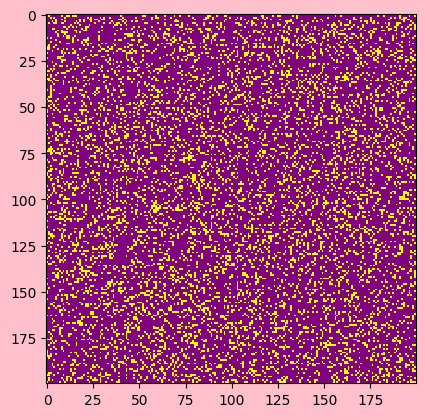

Here is the Python script that generated this plot:
import numpy as np
import matplotlib.pyplot as plt
import matplotlib.animation as animation
from matplotlib.colors import ListedColormap

plt.rcParams["font.sans-serif"] = ["FangSong"]
plt.rcParams["axes.unicode_minus"] = False

DEAD = 0
ALIVE = 255
colors = ("purple", "yellow")
cmap = ListedColormap(colors)


def addGlider(i, j, grid):
    glider = np.array([[DEAD, DEAD, ALIVE], [ALIVE, DEAD, ALIVE], [DEAD, ALIVE, ALIVE]])
    grid[i : i + 3, j : j + 3] = glider


def randomGrid(size):
    return np.random.choice([DEAD, ALIVE], size * size, p=([0.8, 0.2])).reshape(
        size, size
    )


def updata(frame_num, image, grid, size):
    new_grid = grid.copy()
    for i in range(size):
        for j in range(size):
            total = int(
                (
                    grid[(i - 1) % size, (j - 1) % size]
                    + grid[(i - 1) % size, j]
                    + grid[(i - 1) % size, (j + 1) % size]
                    + grid[i, (j - 1) % size]
                    + grid[i, (j + 1) % size]
                    + grid[(i + 1) % size, (j - 1) % size]
                    + grid[(i + 1) % size, j]
                    + grid[(i + 1) % size, (j + 1) % size]
                )
                / 255
            )

            if grid[i, j] == ALIVE:
                if total < 2 or total > 3:
                    new_grid[i, j] = DEAD
            else:
                if total == 3:
                    new_grid[i, j] = ALIVE

    image.set_data(new_grid)
    grid[:] = new_grid[:]
    return image


grid_size = 200
updata_interval = 50

grid = randomGrid(grid_size)
addGlider(3, 3, grid)
fig, ax = plt.subplots(facecolor="pink")
image = ax.imshow(grid, cmap=cmap, interpolation="nearest")

animation = animation.FuncAnimation(
    fig,
    updata,
    fargs=(image, grid, grid_size),
    frames=None,
    interval=updata_interval,
    save_count=50,
)
plt.show()
